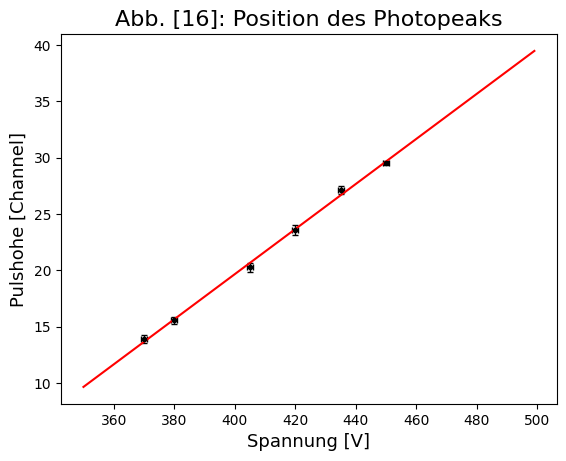

Reproduce this figure in Python. (Note: this script raises an exception after producing the figure.)
'''
Created on 06.05.2018

@author: schmi
'''
import matplotlib.pyplot as plt
import numpy as np
from scipy.optimize import curve_fit
import scipy.optimize as optimization
from scipy.stats import chi2
from matplotlib import rc
import matplotlib.mlab as mlab
import math

rc('font',**{'family':'serif','serif':['Linux Libertine O']})
plt.rcParams['errorbar.capsize']=2


#################
print("Photopeak bei verscheidenen Spannungen")
#################
V=np.array([450, 435, 420, 405, 380, 370])
dV=np.array([1, 1, 1, 1, 1, 1])
P1=(np.array([870, 737, 556, 410, 242, 193]))
P=P1**(1/2)
dP1=np.array([10, 20, 20, 15, 10, 10])
dP=1/(2*P1**(1/2))*dP1
M=np.arange(350,500,1)

def linear (x,a,b):
    return a*x+b

popt, pcov = curve_fit(linear, V, P, absolute_sigma=True)
chisquare = np.sum(((linear(V,*popt)-P)**2/dP**2))
dof = 4
chisquare_red = chisquare/dof
print('$\\chi_{red}^2$ = '+str(np.round(chisquare_red,1)))
plt.errorbar(V, P, xerr=dV, yerr=dP,
             fmt='.', linewidth=1,
             linestyle='', color='black',
             label='Messpunkte mit Fehler')
plt.xlabel('Spannung [V]', fontsize=13)
plt.ylabel('Pulshohe [Channel]', fontsize=13)
plt.title('Abb. [16]: Position des Photopeaks', fontsize=16)
plt.plot(M, linear(M,*popt), color='red', label='Linearer Fit')
plt.savefig('figures//f80_abb_16.pdf',format='pdf')
#plt.show()
plt.close()


################
print("Energiekalibrierung")
################

ch = np.array([250,495])
ch_err = np.array([5,10])
E = np.array([0.66166,1.3325])
E_err = np.array([0.00003,0.0003])
M = np.arange(1025)

def prop (x,a):
    return a*x

popt, pcov = curve_fit(prop, ch, E,
                        absolute_sigma=True)
chisquare = np.sum(((prop(ch,*popt)-E)**2/E_err**2))
dof = 1
chisquare_red = chisquare/dof
print("chisquare_red=",chisquare_red)

steigung = 'm ='+str(np.round(popt[0],4))+' $\\pm$ '+str(np.round(np.sqrt(pcov[0][0]),4))+' MeV'
chisquare_text = '$\\chi_{red}^2$ = '+str(np.round(chisquare_red,1))

plt.errorbar(ch, E, xerr=ch_err, fmt=".", linewidth=1,
              linestyle='', color='black',
               label='Messpunkte mit Fehler')
plt.xlabel('Pulshöhe [Channel]', fontsize=13)
plt.ylabel('Energie [MeV]', fontsize=13)
plt.title('Abb. [17]: Energie als Funktion der Kanäle',
           fontsize=16)
plt.plot(M, prop(M,*popt),
         color='red', label='Linearer Fit')
plt.text(500,0.5,'%s \n%s'%(steigung,chisquare_text),
        bbox={'facecolor':'white', 'alpha':0.5, 'pad':10},
        fontsize=13)
plt.legend(frameon=True, fontsize = 12)
plt.savefig('figures//f80_abb_17.pdf',format='pdf')
#plt.show()
plt.close()

##############
print("Endpunktenergie beta-Strahlung")
##############
m_e=511.
alpha=1./137
Z=39
pi=math.pi

def Fermifunction (x):
    "Fermifunktion/Coulombkorrektur"
    if(x==0):
        return 0
    F=2*np.pi*(Z*(x+m_e)/(1/alpha*math.sqrt(x*x+2*m_e*x)))/(1-math.exp(-2*np.pi*(38*(x+m_e)/(1/alpha*math.sqrt(x*x+2*m_e*x)))))
    return F


def f80_readfile(filename):
    "read file contents and return numpy array with file contents or, in case of corrected beta spectrum, with Kurie-transformed file contents."
    data=[]
    y_uncertainty=[]
    for line in open(filename): #open file and read file contents
        if(len(line.split())>100):
            temp = line.replace(",", ".")
            columns = [float(x) for x in temp.split()]
            #columns = temp.split(    ) # "    " is the TAB symbol
            dataarray=np.array(columns)
            break
        else:
            columns = line.split(    ) # "    " is the TAB symbol
            energy=float(columns[0])
            counts=float(columns[2])
            if(counts==0):
                data.append(0)
                y_uncertainty.append(0)
            else:
                # conversion to fermi variable
                KuriePlotData=math.sqrt(counts/(Fermifunction(energy)*(energy+m_e)*math.sqrt(energy*energy+2*energy*m_e)))
                sigmaKuriePlotData = math.sqrt(1./(counts*Fermifunction(energy)*(energy+m_e)*math.sqrt(energy*energy+2*energy*m_e))) * math.sqrt(counts) # gaussian error propagation, ussing possonian error on counts
                data.append(KuriePlotData)
                y_uncertainty.append(sigmaKuriePlotData)
            dataarray=np.array(data)
    return dataarray #convert data list to numpy array
    #y_uncertaintyarray=np.array(y_uncertainty)
  
def chisquareValue(xvalue, yvalues, sigma_y, fit_parameter, function):
    "return chi2/ndf value of fit for parameter function 'function'"
    chi2=0
    for i in range(len(xvalue)):
        expected = function(xvalue[i],*fit_parameter)
        chi2+=((expected-yvalues[i])/sigma_y[i])**2
    return chi2/(len(xvalue)-len(fit_parameter)) #chis2 per degree of freedom


SR90 = f80_readfile('data//Sr90_diff.dat')
background = f80_readfile('data//Sr90_t5min_plexi_raw.dat')


#Energiekalibration

xdata = np.array([0.66166,1.3325]) #real energy values
ydata = np.array([250,495]) # measured channels
y_uncertainty = np.array([5,10])

def func(x, a):
    return a*x

fit_parameter, covariance_matrix =curve_fit(func, xdata, ydata,absolute_sigma=True, sigma=y_uncertainty)
steigung = "$m=$ ("+str(np.round(fit_parameter[0],1))+'$\\pm$ '+str(np.round(np.sqrt(covariance_matrix[0][0]),1))+') 1/MeV'
pointplot = plt.errorbar(xdata, ydata, y_uncertainty, linestyle="None")
x = np.linspace(0, max(xdata))
fitplot  = plt.plot(x, func(x, fit_parameter[0]), 'r-', label='fit')
plt.text(0.8,150,'%s'%(steigung),
        bbox={'facecolor':'white', 'alpha':0.5, 'pad':10},
        fontsize=13)
plt.xlabel('Energie [MeV]', fontsize=13)
plt.ylabel('Pulsposition [Channel]', fontsize=13)
plt.title('Abb. [17]: Energiekalibrierung', fontsize=16)
#plt.show()

print("E="+str(np.round(fit_parameter[0],1))+' $\\pm$ '+str(np.round(np.sqrt(covariance_matrix[0][0]),1)))
print("chi2/ndf = ",chisquareValue(xdata,ydata,y_uncertainty,fit_parameter,func))


m_e=511.
alpha=1./137
Z=39
pi=math.pi

print('Sr90')
ydataarray=f80_readfile('data//Sr90_diff.dat')
#y_uncertaintyarray=np.sqrt(ydataarray)

a=0.00267 #calibration slope. Default value (no calibration): a=1
b=0 
xdataarray = np.arange(0,len(ydataarray))*a+b


def linfunc(x, a, b):
    return a*x + b

fitxmin=300
fitxmax=590

#fit_parameter, covariance_matrix = optimization.curve_fit(linfunc, xdataarray[fitxmin:fitxmax], ydataarray[fitxmin:fitxmax], x0,y_uncertaintyarray[fitxmin:fitxmax])

m,b = np.polyfit(xdataarray[fitxmin:fitxmax], ydataarray[fitxmin:fitxmax],1)

print(m,b)


#pointplot = plt.errorbar(xdataarray, ydataarray, y_uncertaintyarray, linestyle="None")
x = np.linspace(0, max(xdataarray), 1000)
fitplot  = plt.plot(x, linfunc(x, m, b), 'r-', label='fit')
####### endfit

plt.plot(xdataarray,ydataarray)
plt.ylabel('Kurie Variable', fontsize=13)
plt.xlabel('Energy', fontsize=13)
xmin=0
xmax=2
plt.xlim((xmin,xmax)) #restrict x axis to [xmin,xmax]
axes = plt.gca()
axes.set_ylim([0,1.1*max(ydataarray)])
endpointEnergy=-b/m
plt.text(xmax*0.4,max(ydataarray), 'Endpoint Enegy = '+str(round(endpointEnergy,2))+' Unit', fontsize=16)
plt.title('Abb. [18]: Kurieplot von Sr90 Spektrum', fontsize=16)
plt.show()


print("Endpoint Energy = ", endpointEnergy)
E1=endpointEnergy
plt.close()

print('Sr90_al5')
ydataarray=f80_readfile('data//Sr90_t5min_al5_raw.dat')-background
#y_uncertaintyarray=np.sqrt(ydataarray)

#Your energy calibration of form y= a*x +b
b=0 #calibration offset. Default value b=0
xdataarray = np.arange(0,len(ydataarray))*a+b

#fitrange
fitxmin=250
fitxmax=450

#fit_parameter, covariance_matrix = optimization.curve_fit(linfunc, xdataarray[fitxmin:fitxmax], ydataarray[fitxmin:fitxmax], x0,y_uncertaintyarray[fitxmin:fitxmax])

m,b = np.polyfit(xdataarray[fitxmin:fitxmax], ydataarray[fitxmin:fitxmax],1)

print(m,b)


#pointplot = plt.errorbar(xdataarray, ydataarray, y_uncertaintyarray, linestyle="None")
x = np.linspace(0, max(xdataarray), 1000)
fitplot  = plt.plot(x, linfunc(x, m, b), 'r-', label='fit')
####### endfit

plt.plot(xdataarray,ydataarray)
plt.ylabel('Kurie Variable', fontsize=13)
plt.xlabel('Energy', fontsize=13)
plt.xlim((xmin,xmax)) #restrict x axis to [xmin,xmax]
axes = plt.gca()
axes.set_ylim([0,1.1*max(ydataarray)])
endpointEnergy=-b/m
plt.text(xmax*0.4,max(ydataarray), 'Endpoint Enegy = '+str(round(endpointEnergy,2))+' Unit', fontsize=16)
plt.title('Abb. [19]: Kurieplot von Sr90 Spektrum mit 0.5mm Al', fontsize=16)
plt.show()


print("Endpoint Energy = ", endpointEnergy)
E2=endpointEnergy
plt.close()


print('Sr90_al10')
ydataarray=f80_readfile('data//Sr90_t5min_al10_raw.dat')-background
#y_uncertaintyarray=np.sqrt(ydataarray)
b=0
#Your energy calibration of form y= a*x +b
#calibration offset. Default value b=0
xdataarray = np.arange(0,len(ydataarray))*a+b

#fitrange
fitxmin=200
fitxmax=390

#fit_parameter, covariance_matrix = optimization.curve_fit(linfunc, xdataarray[fitxmin:fitxmax], ydataarray[fitxmin:fitxmax], x0,y_uncertaintyarray[fitxmin:fitxmax])

m,b = np.polyfit(xdataarray[fitxmin:fitxmax], ydataarray[fitxmin:fitxmax],1)

print(m,b)


#pointplot = plt.errorbar(xdataarray, ydataarray, y_uncertaintyarray, linestyle="None")
x = np.linspace(0, max(xdataarray), 1000)
fitplot  = plt.plot(x, linfunc(x, m, b), 'r-', label='fit')
####### endfit

plt.plot(xdataarray,ydataarray)
plt.ylabel('Kurie Variable', fontsize=13)
plt.xlabel('Energy', fontsize=13)

plt.xlim((xmin,xmax)) #restrict x axis to [xmin,xmax]
axes = plt.gca()
axes.set_ylim([0,1.1*max(ydataarray)])
endpointEnergy=-b/m
plt.text(xmax*0.4,max(ydataarray), 'Endpoint Enegy = '+str(round(endpointEnergy,2))+' Unit', fontsize=16)
plt.title('Abb. [20]: Kurieplot von Sr90 Spektrum mit 1mm Al', fontsize=16)
plt.show()


print("Endpoint Energy = ", endpointEnergy)
E3=endpointEnergy
plt.close()

print('Sr90_Al15')
ydataarray=f80_readfile('data//Sr90_t5min_al15_raw.dat')-background
#y_uncertaintyarray=np.sqrt(ydataarray)
b=0
#Your energy calibration of form y= a*x +b
#calibration offset. Default value b=0
xdataarray = np.arange(0,len(ydataarray))*a+b

#fitrange
fitxmin=105
fitxmax=350

#fit_parameter, covariance_matrix = optimization.curve_fit(linfunc, xdataarray[fitxmin:fitxmax], ydataarray[fitxmin:fitxmax], x0,y_uncertaintyarray[fitxmin:fitxmax])

m,b = np.polyfit(xdataarray[fitxmin:fitxmax], ydataarray[fitxmin:fitxmax],1)

print(m,b)


#pointplot = plt.errorbar(xdataarray, ydataarray, y_uncertaintyarray, linestyle="None")
x = np.linspace(0, max(xdataarray), 1000)
fitplot  = plt.plot(x, linfunc(x, m, b), 'r-', label='fit')
####### endfit

plt.plot(xdataarray,ydataarray)
plt.ylabel('Kurie Variable', fontsize=13)
plt.xlabel('Energy', fontsize=13)

plt.xlim((xmin,xmax)) #restrict x axis to [xmin,xmax]
axes = plt.gca()
axes.set_ylim([0,1.1*max(ydataarray)])
endpointEnergy=-b/m
plt.text(xmax*0.4,max(ydataarray), 'Endpoint Enegy = '+str(round(endpointEnergy,2))+' Unit', fontsize=16)
plt.title('Abb. [21]: Kurieplot von Sr90 Spektrum mit 1.5mm Al', fontsize=16)
plt.show()


print("Endpoint Energy = ", endpointEnergy)
E4=endpointEnergy
plt.close()

print('Sr90_Al30')
ydataarray=f80_readfile('data//Sr90_t5min_al30_raw.dat')-background
#y_uncertaintyarray=np.sqrt(ydataarray)
b=0
#Your energy calibration of form y= a*x +b
#calibration offset. Default value b=0
xdataarray = np.arange(0,len(ydataarray))*a+b

#fitrange
fitxmin=105
fitxmax=300

#fit_parameter, covariance_matrix = optimization.curve_fit(linfunc, xdataarray[fitxmin:fitxmax], ydataarray[fitxmin:fitxmax], x0,y_uncertaintyarray[fitxmin:fitxmax])

m,b = np.polyfit(xdataarray[fitxmin:fitxmax], ydataarray[fitxmin:fitxmax],1)

print(m,b)


#pointplot = plt.errorbar(xdataarray, ydataarray, y_uncertaintyarray, linestyle="None")
x = np.linspace(0, max(xdataarray), 1000)
fitplot  = plt.plot(x, linfunc(x, m, b), 'r-', label='fit')
####### endfit

plt.plot(xdataarray,ydataarray)
plt.ylabel('Kurie Variable', fontsize=13)
plt.xlabel('Energy', fontsize=13)

plt.xlim((xmin,xmax)) #restrict x axis to [xmin,xmax]
axes = plt.gca()
axes.set_ylim([0,1.1*max(ydataarray)])
endpointEnergy=-b/m
plt.text(xmax*0.4,max(ydataarray), 'Endpoint Enegy = '+str(round(endpointEnergy,2))+' Unit', fontsize=16)
plt.title('Abb. [18]: Kurieplot von Sr90 Spektrum mit 3mm Al', fontsize=16)
plt.show()


print("Endpoint Energy = ", endpointEnergy)
E5=endpointEnergy
plt.close()

d=np.array([1, 1.5, 2, 2.5, 4])
E=np.array([E1, E2, E3, E4, E5])
E_err=E*0.05
popt, pcov = curve_fit(linear, d[:-1], E[:-1], absolute_sigma=True, sigma=E_err[:-1])
chisquare = np.sum(((linear(d,*popt)-E)**2/E_err**2))
dof = 2
chisquare_red = chisquare/dof
abschnitt = 'y_0 ='+str(np.round(popt[1],4))+' $\\pm$ '+str(np.round(np.sqrt(pcov[1][1]),4))+' MeV'
chisquare_text = '$\\chi_{red}^2$ = '+str(np.round(chisquare_red,1))
print('$\\chi_{red}^2$ = '+str(np.round(chisquare_red,1)))
plt.errorbar(d, E, xerr=E_err,
             fmt='.', linewidth=1,
             linestyle='', color='black',
             label='Messpunkte mit Fehler')
plt.xlabel('Spannung [V]', fontsize=13)
plt.ylabel('Pulshohe [Channel]', fontsize=13)
plt.title('Abb. [16]: Position des Photopeaks', fontsize=16)
plt.plot(d, linear(d,*popt), color='red', label='Linearer Fit')
plt.text(2.5,1.4,'%s \n%s'%(abschnitt,chisquare_text),
        bbox={'facecolor':'white', 'alpha':0.5, 'pad':10},
        fontsize=13)
plt.legend(frameon=True, fontsize = 12)
#plt.savefig('figures//f80_abb_30.pdf',format='pdf')
plt.show()
plt.close()
